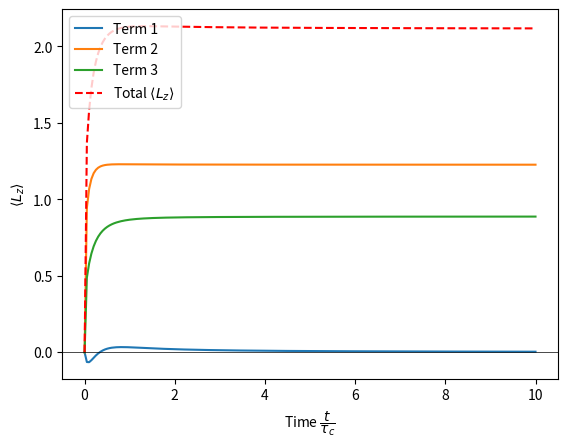

The matplotlib source for this figure:
import numpy as np
import matplotlib.pyplot as plt
import mpmath
from scipy.integrate import cumulative_trapezoid

#sets the precision of mpmath to 15 decimals
mpmath.mp.dps = 15

#params
k = 1
eta_alpha = 1
eta_nu = 1
k_B = 1

#variables
alpha = 1.0
nu = 0.8
T_x = 1
T_y = 2

#time array
t_vals = np.linspace(1e-5, 10.0, 200)

def G_hat(s):
    '''
    The main resolvent function
    '''
    return 1 / (eta_alpha * eta_nu * s**(alpha+nu) 
                + 2 * k * eta_alpha * s**alpha + 2 * k * eta_nu * s**nu)

#Laplace transforms of the H-functions, dissipation of x, dissipation of y and coupling respectively
def H_dx_hat(s):        return eta_nu * s**nu * G_hat(s)
def H_dy_hat(s):        return eta_alpha * s**alpha * G_hat(s)
def H_c_hat(s):         return 2 * k * G_hat(s)

#Laplace transforms of the convolutions
def Xi_3_hat(s):        return 2 * k * eta_alpha * s**(alpha - 1) * G_hat(s)
def Xi_4_hat(s):        return eta_alpha * eta_nu * s**(alpha + nu - 1) * G_hat(s)
def Delta_4_hat(s):     return 2 * k * eta_nu * s**(nu - 1) * G_hat(s)

#Laplace transforms of the derivatives
def Xi_4_dot_hat(s):    return s * Xi_4_hat(s)  
def H_c_dot_hat(s):     return s * H_c_hat(s)

def invert(func_hat, t_values):
    '''
    Inverse Laplace transform function, it uses the Talbot method to 
    evaluate the input function at every time value that is within the input array.
    Because the Talbot method requires t > 0, I built a little logic gate (tho not 
    explicitily necessary for our calculation). mpmath uses its own floats, so we 
    convert the value back to a python float first so the dtype of t_vals matches the
    d_type of the output functions
    '''
    array = np.zeros_like(t_values)     
    for i, t in enumerate(t_values):
        if t<= 0:
            raise ValueError("Talbot requires t > 0")
        else:
            array[i] = float(mpmath.invertlaplace(func_hat, t, method = "talbot"))
    return array

#%%

def run(t):
    '''
    Takes time values as an input and then evaluates the functions in the Laplace domain 
    at those time values. The integration is done by the cumulative_trapezoid() function
    from Scipy. After the functions are evaluated we run the integral 

    '''
    #inverse Laplace transform of the H-functions, dissipation of x, y and the coupling respectively
    H_dx = invert(H_dx_hat, t)
    H_dy = invert(H_dy_hat, t)
    H_c = invert(H_c_hat, t)
    
    #inverse Laplace transforms of the convolutions
    Xi_3 = invert(Xi_3_hat, t)
    Xi_4 = invert(Xi_4_hat, t)
    Delta_4 = invert(Delta_4_hat, t)
    
    #inverse Laplace transform of the derivatives
    H_c_dot = invert(H_c_dot_hat, t)
    Xi_4_dot = invert(Xi_4_dot_hat, t)
    
    #the first "initial" term
    term_1 = k_B * T_x * H_dx * Xi_3 - k_B * T_y * H_dy * Delta_4
    
    #the second "dissipative" term
    integrand_2 = H_dx * H_dy
    integral_2 = cumulative_trapezoid(integrand_2, t, initial = 0)
    term_2 = -4 * k * k_B * (T_x - T_y) * integral_2
    
    #the third "spring" term
    integrand_3 = H_c * Xi_4_dot - H_c_dot * Xi_4
    integral_3 = cumulative_trapezoid(integrand_3, t, initial = 0)
    term_3 = k_B * (T_x - T_y) * integral_3
    
    #L_z
    L_z = term_1 + term_2 + term_3
    
    return L_z, term_1, term_2, term_3

#calls the evaluation to run
L_z, term_1, term_2, term_3 = run(t_vals)

#plotting
plt.plot(t_vals, term_1, label = "Term 1")
plt.plot(t_vals, term_2, label = "Term 2")
plt.plot(t_vals, term_3, label = "Term 3")
plt.plot(t_vals, L_z, label = r"Total $\langle L_z\rangle$", linestyle = "--", color = "red")

#plot settings
plt.xlabel(r"Time $\dfrac{t}{\tau_c}$")
plt.ylabel(r"$\langle L_z\rangle$")
plt.legend()
plt.axhline(0, color = "black", linewidth = 0.5)
plt.show()
